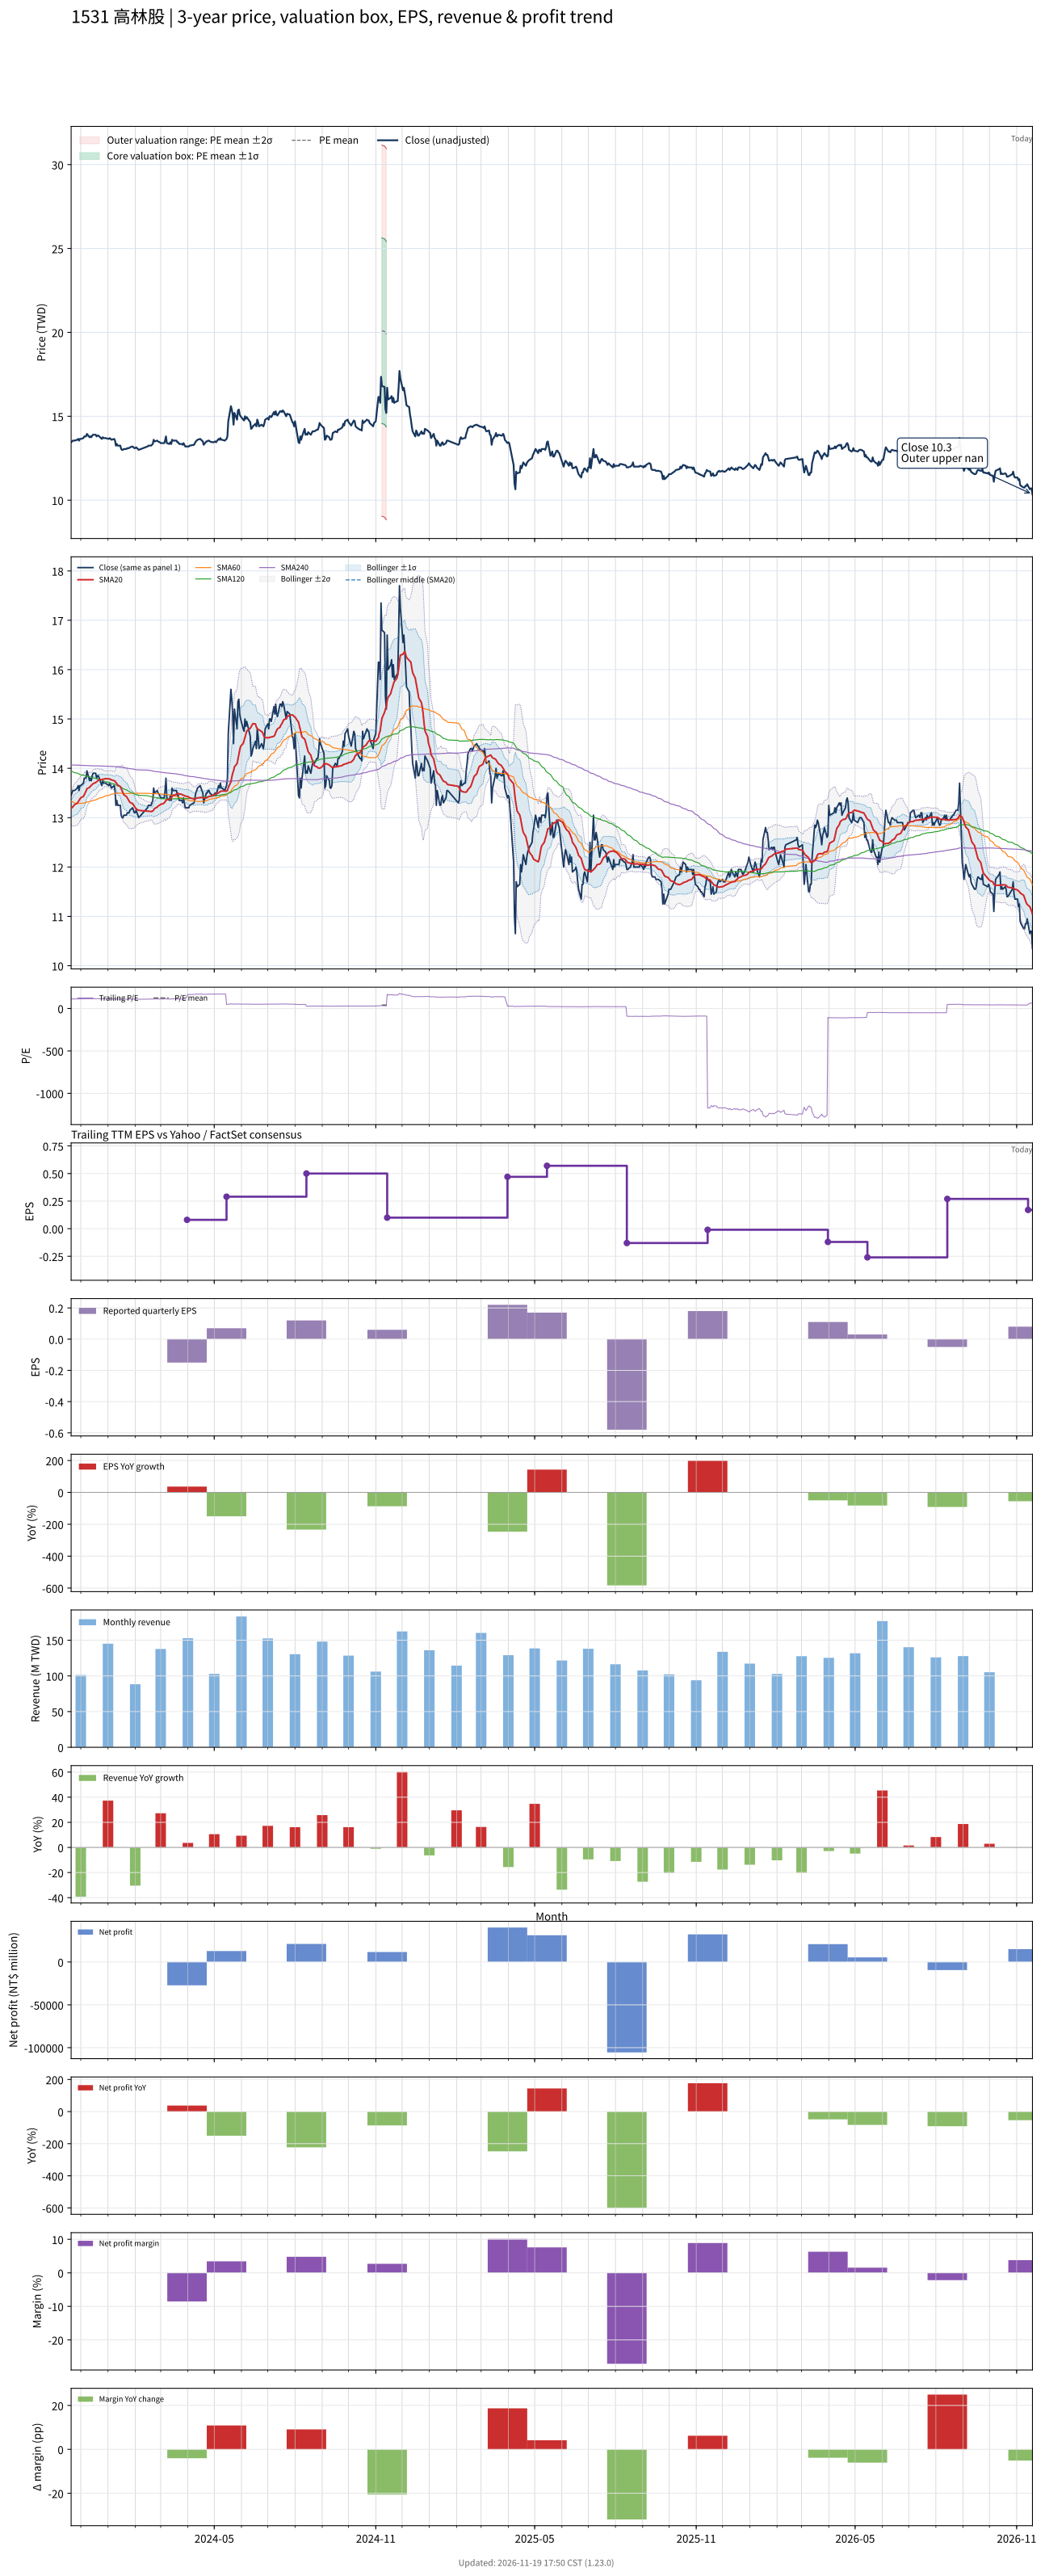

Source data for this figure (header and first rows):
# chart-version: skill-stock-dynamic-val…
date, close, available_date, period_end, eps, ttm_eps, pe, pe_mean, pe_std, price_m2, price_m1, price_mean, price_p1, price_p2, forward_eps, forward_pe, forward_pe_mean, forward_pe_std, forward_price_m2, forward_price_m1, forward_price_mean, forward_price_p1, forward_price_p2, sma20
2023-11-20, 13.45, 2023-11-14, 2023-09-30, 0.46, 0.12, 112.1, , , , , , , , , , , , , , , , , 13.19
2023-11-21, 13.5, 2023-11-14, 2023-09-30, 0.46, 0.12, 112.5, , , , , , , , , , , , , , , , , 13.2
2023-11-22, 13.55, 2023-11-14, 2023-09-30, 0.46, 0.12, 112.9, , , , , , , , , , , , , , , , , 13.22
2023-11-23, 13.55, 2023-11-14, 2023-09-30, 0.46, 0.12, 112.9, , , , , , , , , , , , , , , , , 13.24
2023-11-24, 13.55, 2023-11-14, 2023-09-30, 0.46, 0.12, 112.9, , , , , , , , , , , , , , , , , 13.27
2023-11-27, 13.6, 2023-11-14, 2023-09-30, 0.46, 0.12, 113.3, , , , , , , , , , , , , , , , , 13.29
2023-11-28, 13.65, 2023-11-14, 2023-09-30, 0.46, 0.12, 113.8, , , , , , , , , , , , , , , , , 13.32
2023-11-29, 13.55, 2023-11-14, 2023-09-30, 0.46, 0.12, 112.9, , , , , , , , , , , , , , , , , 13.35
2023-11-30, 13.65, 2023-11-14, 2023-09-30, 0.46, 0.12, 113.8, , , , , , , , , , , , , , , , , 13.38
2023-12-01, 13.65, 2023-11-14, 2023-09-30, 0.46, 0.12, 113.8, , , , , , , , , , , , , , , , , 13.4
2023-12-04, 13.7, 2023-11-14, 2023-09-30, 0.46, 0.12, 114.2, , , , , , , , , , , , , , , , , 13.43
2023-12-05, 13.8, 2023-11-14, 2023-09-30, 0.46, 0.12, 115, , , , , , , , , , , , , , , , , 13.46
2023-12-06, 13.8, 2023-11-14, 2023-09-30, 0.46, 0.12, 115, , , , , , , , , , , , , , , , , 13.5
2023-12-07, 13.8, 2023-11-14, 2023-09-30, 0.46, 0.12, 115, , , , , , , , , , , , , , , , , 13.54
2023-12-08, 13.95, 2023-11-14, 2023-09-30, 0.46, 0.12, 116.2, , , , , , , , , , , , , , , , , 13.59
2023-12-11, 13.75, 2023-11-14, 2023-09-30, 0.46, 0.12, 114.6, , , , , , , , , , , , , , , , , 13.62
2023-12-12, 13.8, 2023-11-14, 2023-09-30, 0.46, 0.12, 115, , , , , , , , , , , , , , , , , 13.64
2023-12-13, 13.75, 2023-11-14, 2023-09-30, 0.46, 0.12, 114.6, , , , , , , , , , , , , , , , , 13.65
2023-12-14, 13.85, 2023-11-14, 2023-09-30, 0.46, 0.12, 115.4, , , , , , , , , , , , , , , , , 13.67
2023-12-15, 13.9, 2023-11-14, 2023-09-30, 0.46, 0.12, 115.8, , , , , , , , , , , , , , , , , 13.69
2023-12-18, 13.9, 2023-11-14, 2023-09-30, 0.46, 0.12, 115.8, , , , , , , , , , , , , , , , , 13.71
2023-12-19, 13.8, 2023-11-14, 2023-09-30, 0.46, 0.12, 115, , , , , , , , , , , , , , , , , 13.73
2023-12-20, 13.85, 2023-11-14, 2023-09-30, 0.46, 0.12, 115.4, , , , , , , , , , , , , , , , , 13.74
2023-12-21, 13.85, 2023-11-14, 2023-09-30, 0.46, 0.12, 115.4, , , , , , , , , , , , , , , , , 13.76
2023-12-22, 13.8, 2023-11-14, 2023-09-30, 0.46, 0.12, 115, , , , , , , , , , , , , , , , , 13.77
2023-12-25, 13.65, 2023-11-14, 2023-09-30, 0.46, 0.12, 113.8, , , , , , , , , , , , , , , , , 13.77
2023-12-26, 13.75, 2023-11-14, 2023-09-30, 0.46, 0.12, 114.6, , , , , , , , , , , , , , , , , 13.78
2023-12-27, 13.7, 2023-11-14, 2023-09-30, 0.46, 0.12, 114.2, , , , , , , , , , , , , , , , , 13.79
2023-12-28, 13.7, 2023-11-14, 2023-09-30, 0.46, 0.12, 114.2, , , , , , , , , , , , , , , , , 13.79
2023-12-29, 13.7, 2023-11-14, 2023-09-30, 0.46, 0.12, 114.2, , , , , , , , , , , , , , , , , 13.79
2024-01-02, 13.65, 2023-11-14, 2023-09-30, 0.46, 0.12, 113.8, , , , , , , , , , , , , , , , , 13.79
2024-01-03, 13.7, 2023-11-14, 2023-09-30, 0.46, 0.12, 114.2, , , , , , , , , , , , , , , , , 13.78
2024-01-04, 13.65, 2023-11-14, 2023-09-30, 0.46, 0.12, 113.8, , , , , , , , , , , , , , , , , 13.78
2024-01-05, 13.6, 2023-11-14, 2023-09-30, 0.46, 0.12, 113.3, , , , , , , , , , , , , , , , , 13.77
2024-01-08, 13.65, 2023-11-14, 2023-09-30, 0.46, 0.12, 113.8, , , , , , , , , , , , , , , , , 13.75
2024-01-09, 13.55, 2023-11-14, 2023-09-30, 0.46, 0.12, 112.9, , , , , , , , , , , , , , , , , 13.74
2024-01-10, 13.25, 2023-11-14, 2023-09-30, 0.46, 0.12, 110.4, , , , , , , , , , , , , , , , , 13.71
2024-01-11, 13.35, 2023-11-14, 2023-09-30, 0.46, 0.12, 111.2, , , , , , , , , , , , , , , , , 13.69
2024-01-12, 13.25, 2023-11-14, 2023-09-30, 0.46, 0.12, 110.4, , , , , , , , , , , , , , , , , 13.66
2024-01-15, 13.25, 2023-11-14, 2023-09-30, 0.46, 0.12, 110.4, , , , , , , , , , , , , , , , , 13.63
2024-01-16, 13.05, 2023-11-14, 2023-09-30, 0.46, 0.12, 108.8, , , , , , , , , , , , , , , , , 13.59
2024-01-17, 13, 2023-11-14, 2023-09-30, 0.46, 0.12, 108.3, , , , , , , , , , , , , , , , , 13.55
2024-01-18, 13, 2023-11-14, 2023-09-30, 0.46, 0.12, 108.3, , , , , , , , , , , , , , , , , 13.51
2024-01-19, 13.05, 2023-11-14, 2023-09-30, 0.46, 0.12, 108.8, , , , , , , , , , , , , , , , , 13.46
2024-01-22, 13.05, 2023-11-14, 2023-09-30, 0.46, 0.12, 108.8, , , , , , , , , , , , , , , , , 13.43
2024-01-23, 13.1, 2023-11-14, 2023-09-30, 0.46, 0.12, 109.2, , , , , , , , , , , , , , , , , 13.4
2024-01-24, 13.1, 2023-11-14, 2023-09-30, 0.46, 0.12, 109.2, , , , , , , , , , , , , , , , , 13.37
2024-01-25, 13.1, 2023-11-14, 2023-09-30, 0.46, 0.12, 109.2, , , , , , , , , , , , , , , , , 13.34
2024-01-26, 13.15, 2023-11-14, 2023-09-30, 0.46, 0.12, 109.6, , , , , , , , , , , , , , , , , 13.31
2024-01-29, 13.2, 2023-11-14, 2023-09-30, 0.46, 0.12, 110, , , , , , , , , , , , , , , , , 13.29
2024-01-30, 13.15, 2023-11-14, 2023-09-30, 0.46, 0.12, 109.6, , , , , , , , , , , , , , , , , 13.26
2024-01-31, 13.1, 2023-11-14, 2023-09-30, 0.46, 0.12, 109.2, , , , , , , , , , , , , , , , , 13.23
2024-02-01, 13.1, 2023-11-14, 2023-09-30, 0.46, 0.12, 109.2, , , , , , , , , , , , , , , , , 13.2
2024-02-02, 13.15, 2023-11-14, 2023-09-30, 0.46, 0.12, 109.6, , , , , , , , , , , , , , , , , 13.18
2024-02-05, 13, 2023-11-14, 2023-09-30, 0.46, 0.12, 108.3, , , , , , , , , , , , , , , , , 13.15
2024-02-15, 13.2, 2023-11-14, 2023-09-30, 0.46, 0.12, 110, , , , , , , , , , , , , , , , , 13.13
2024-02-16, 13.25, 2023-11-14, 2023-09-30, 0.46, 0.12, 110.4, , , , , , , , , , , , , , , , , 13.13
2024-02-19, 13.25, 2023-11-14, 2023-09-30, 0.46, 0.12, 110.4, , , , , , , , , , , , , , , , , 13.12
2024-02-20, 13.3, 2023-11-14, 2023-09-30, 0.46, 0.12, 110.8, , , , , , , , , , , , , , , , , 13.13
... 668 more rows
